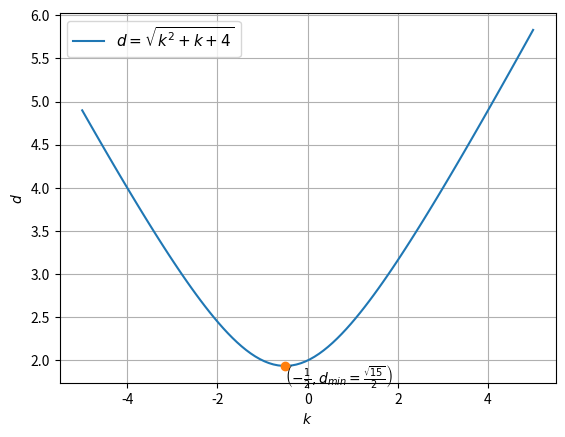

This chart was generated by the following Python code: (Note: this script raises an exception after producing the figure.)
import numpy as np
import matplotlib.pyplot as plt

k = np.linspace(-5,5,100)
d = np.sqrt(k**2 + k + 4)

#dist = np.min(d)*np.ones(100)

plt.figure(1)
plt.plot(k,d,label = '$d=\\sqrt{k^2+k+4}$')
plt.text(-0.5,np.sqrt(15)/2-0.2,'$\\left(-\\frac{1}{2},d_{min}=\\frac{\\sqrt{15}}{2}\\right)$')
plt.plot(-0.5,np.sqrt(15)/2,'o')
plt.grid()
plt.legend(loc='best',prop={'size':11})
plt.xlabel('$k$')
plt.ylabel('$d$')
plt.savefig('../figs/ee16b1007a.eps')

x = np.linspace(-2.5,2.5,100)
y = x**2 - 4

plt.figure(2)
plt.plot(x,y,label = '$y=x^2-4$')
plt.ylim(-6,1)
plt.xlim(-2.5,2.5)
plt.plot(np.sqrt(3.5),-0.5,'o')
plt.plot(-np.sqrt(3.5),-0.5,'o')
plt.plot(0,0,'o')
plt.text(-np.sqrt(3.5)+0.1,-0.5,'P $\\left(-\\sqrt{\\frac{7}{2}},-\\frac{1}{2} \\right)$')
plt.text(np.sqrt(3.5)-0.8,-0.5,'$\\left(\\sqrt{\\frac{7}{2}},-\\frac{1}{2} \\right)$ Q')
plt.text(0.1,0,'O (0,0)')
plt.xlabel('$x$')
plt.ylabel('y')
plt.grid()
plt.legend(loc='best',prop={'size':11})
plt.savefig('../figs/ee16b1007b.eps')
plt.show()
